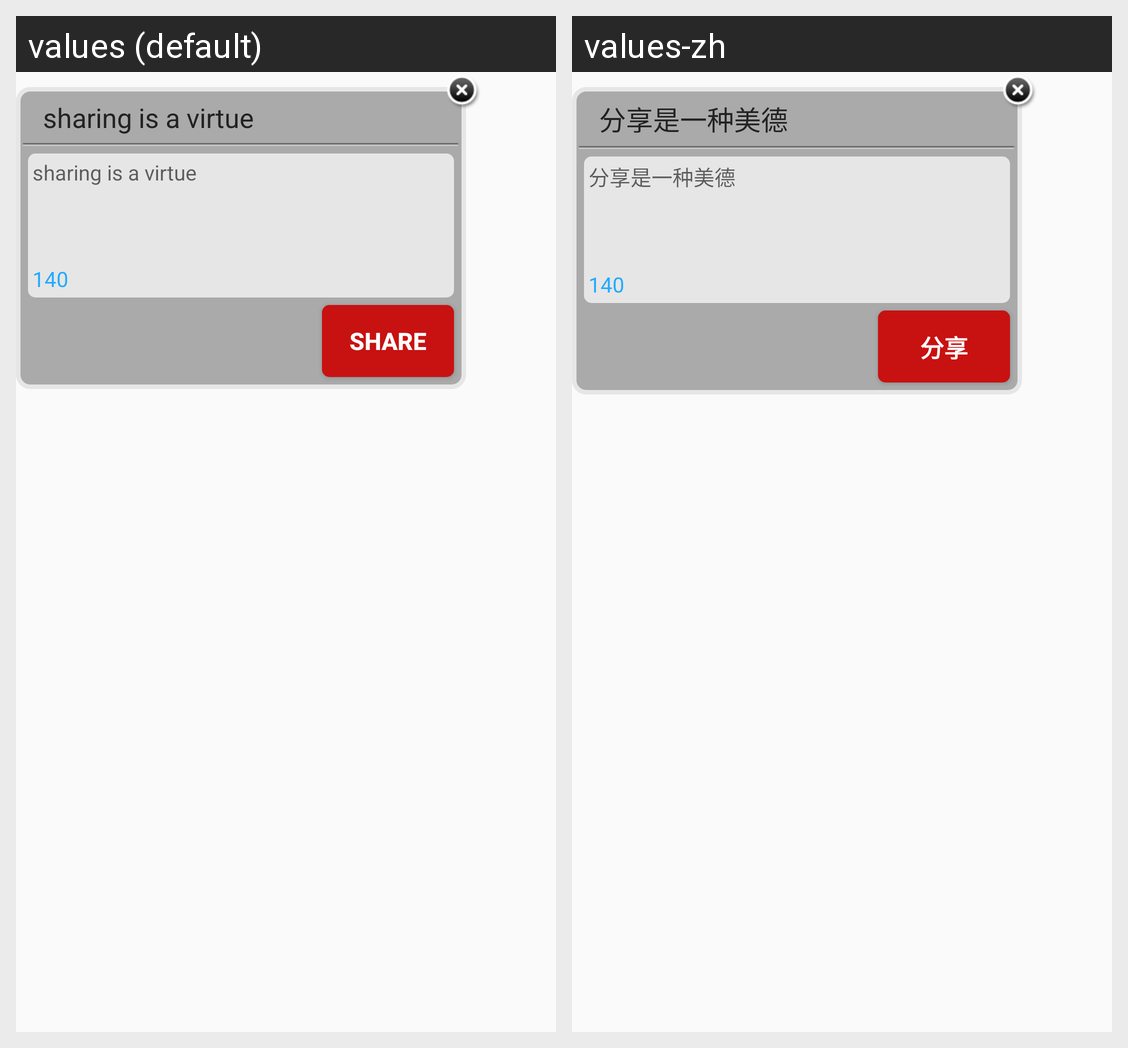

For this localized Android screen grid, give each drawn string resource with its value in every locale shown.
Android screen res/layout/share_dialog.xml rendered under 2 locales, left to right: values (default), values-zh. Device: Nexus 5 (rendered at 1080×1920; each locale shown at half size, 540×960, under a caption strip naming it); theme AppTheme.
Strings drawn on this screen, with the default value and each locale's value (text and hints the layout hard-codes, and strings that could not be matched under every locale, appear in the picture but are not listed):

tips_share
  values: sharing is a virtue
  values-zh: 分享是一种美德

weibo_max_num
  values: 140
  values-zh: 140  [not translated; the default value is used]

share
  values: share
  values-zh: 分享
